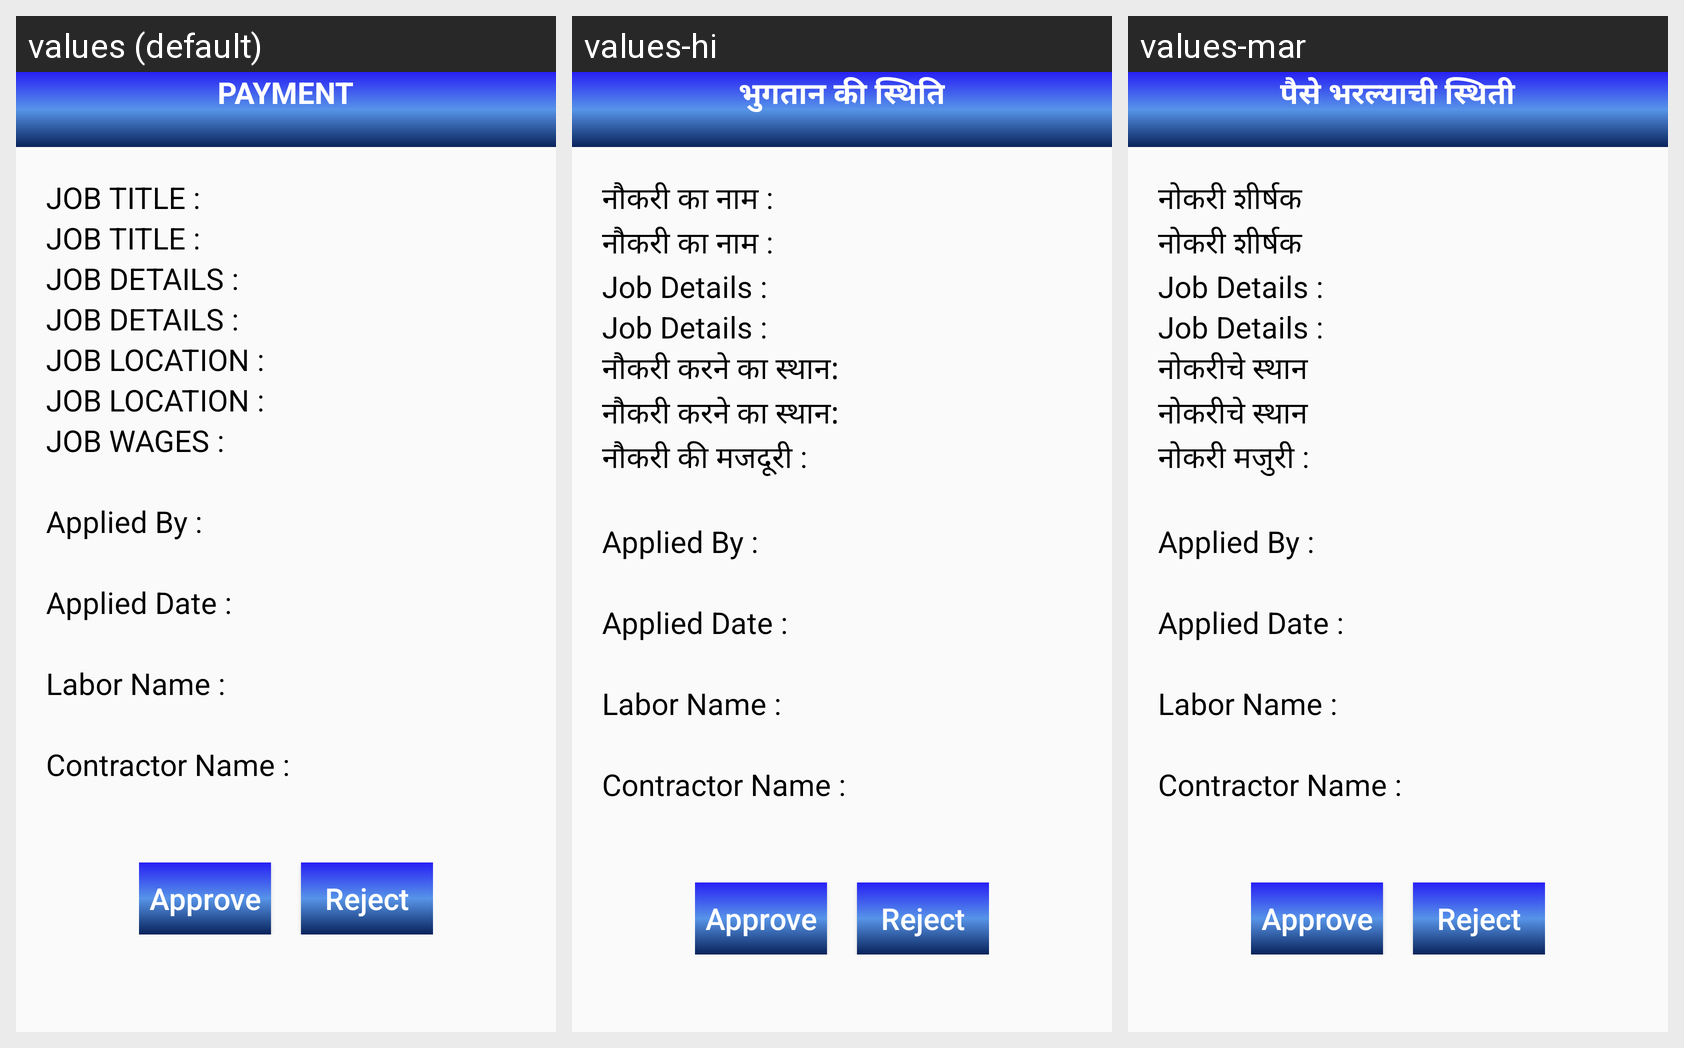

Here is an Android app screen in its default locale and in the app's own translations. Write out the translated-string differences for the strings that appear on this screen.
Android screen res/layout/activity_job_applied_details_eng.xml rendered under 3 locales, left to right: values (default), values-hi, values-mar. Device: Nexus 5 (rendered at 1080×1920; each locale shown at half size, 540×960, under a caption strip naming it); theme AppTheme.
Strings drawn on this screen, with the default value and each locale's value (text and hints the layout hard-codes, and strings that could not be matched under every locale, appear in the picture but are not listed):

paymentStatus
  values: PAYMENT
  values-hi: भुगतान की स्थिति
  values-mar: पैसे भरल्याची स्थिती

jobtitle1
  values: JOB TITLE :
  values-hi: नौकरी का नाम :
  values-mar: नोकरी शीर्षक

jobdetails1
  values: JOB DETAILS :
  values-hi: Job Details :
  values-mar: Job Details :

jobarea1
  values: JOB LOCATION :
  values-hi: नौकरी करने का स्थान:
  values-mar: नोकरीचे स्थान

jobwages1
  values: JOB WAGES :
  values-hi: नौकरी की मजदूरी :
  values-mar: नोकरी मजुरी :
